Image classification data set "dataset" (adhwaithachu/fake_currency_detection on GitHub). Class labels (2): fake, genuine.

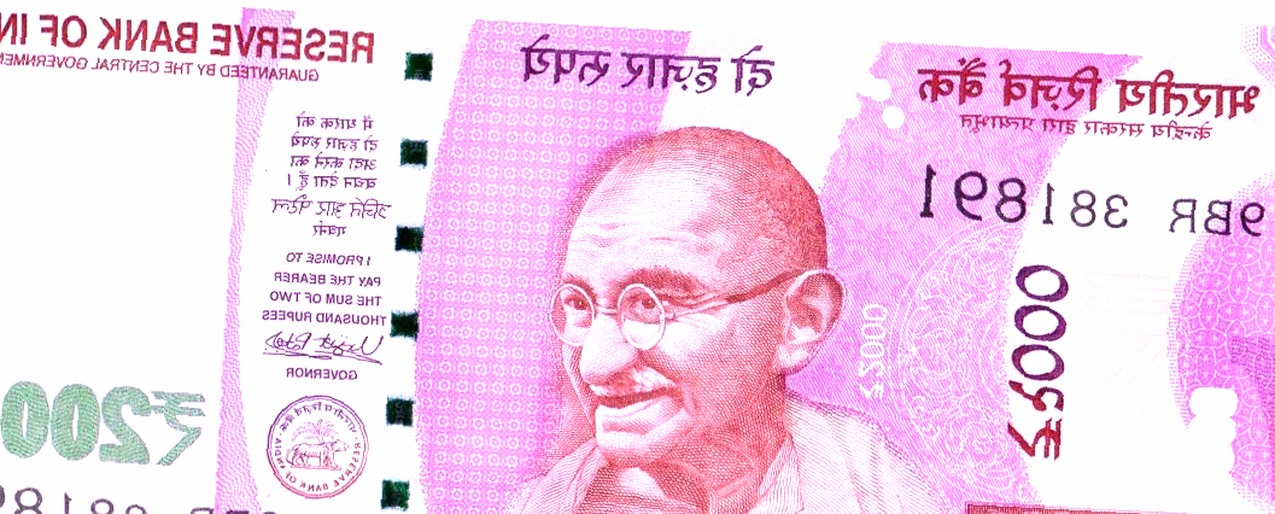
Label: genuine

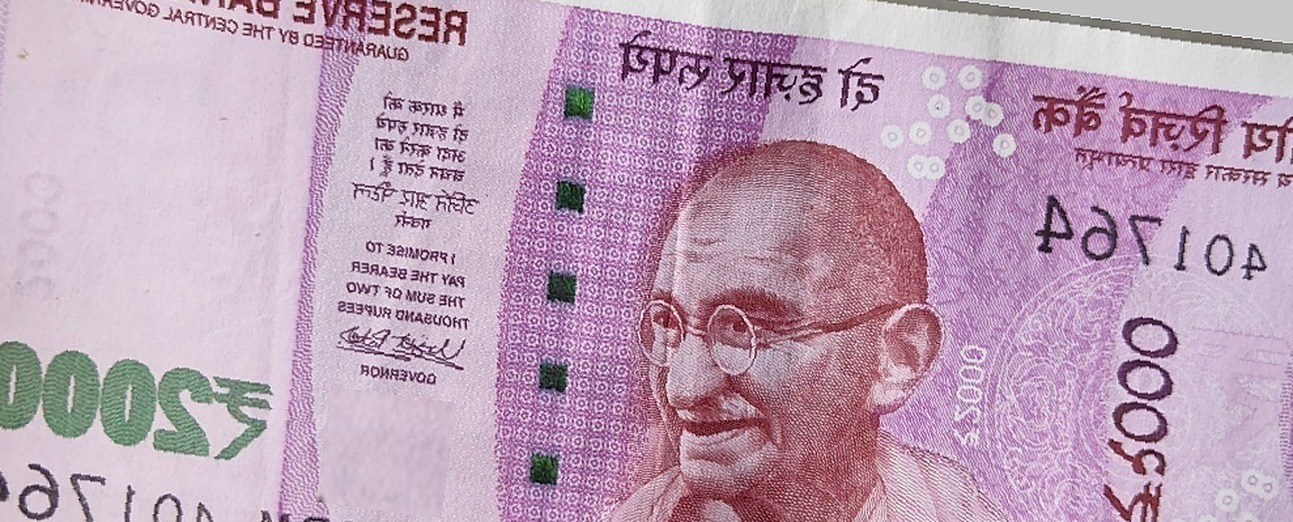
Label: fake

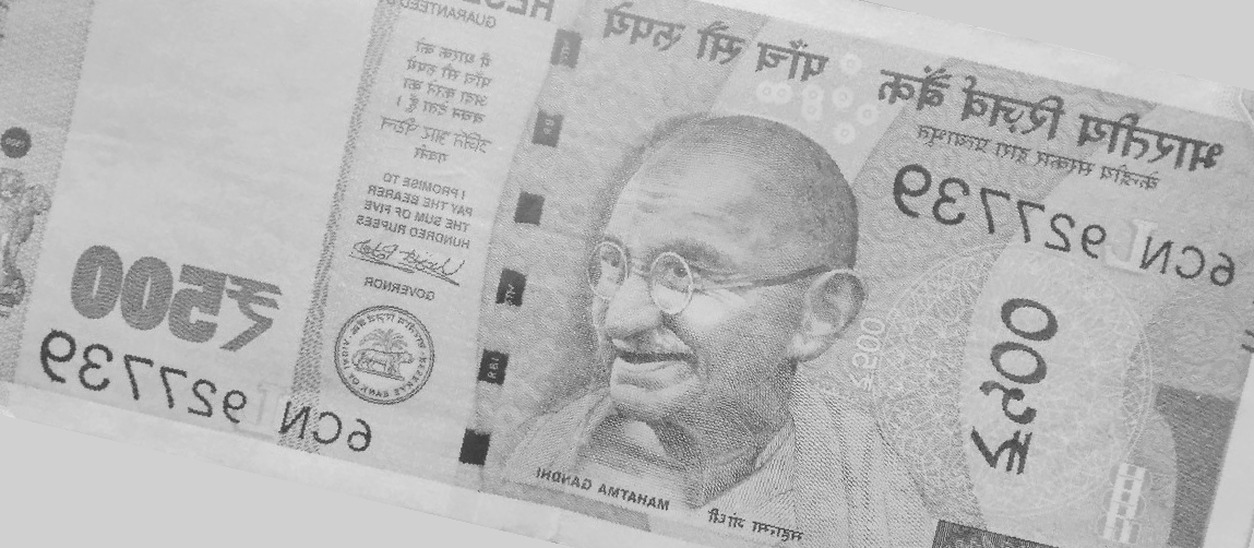
Label: genuine

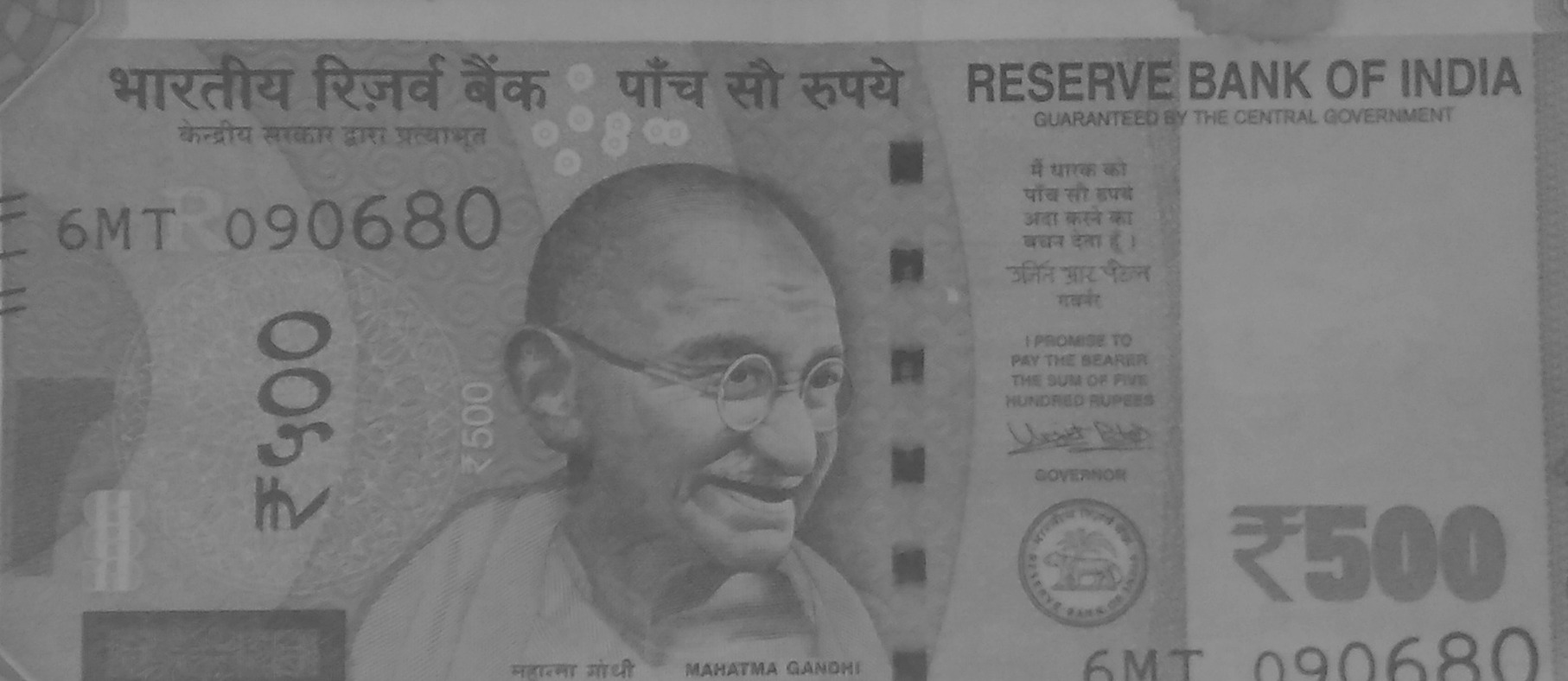
Label: genuine

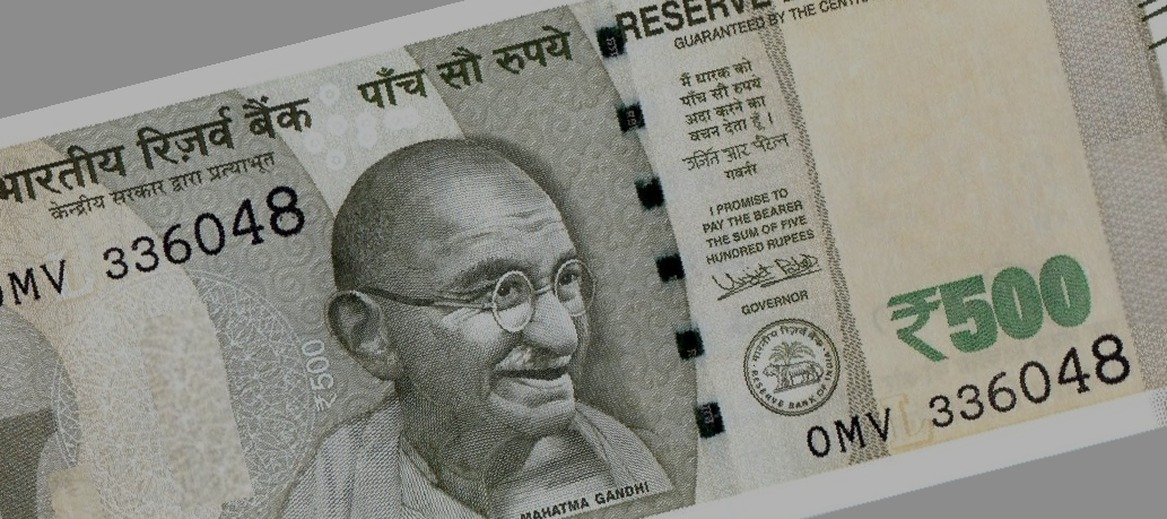
Label: fake

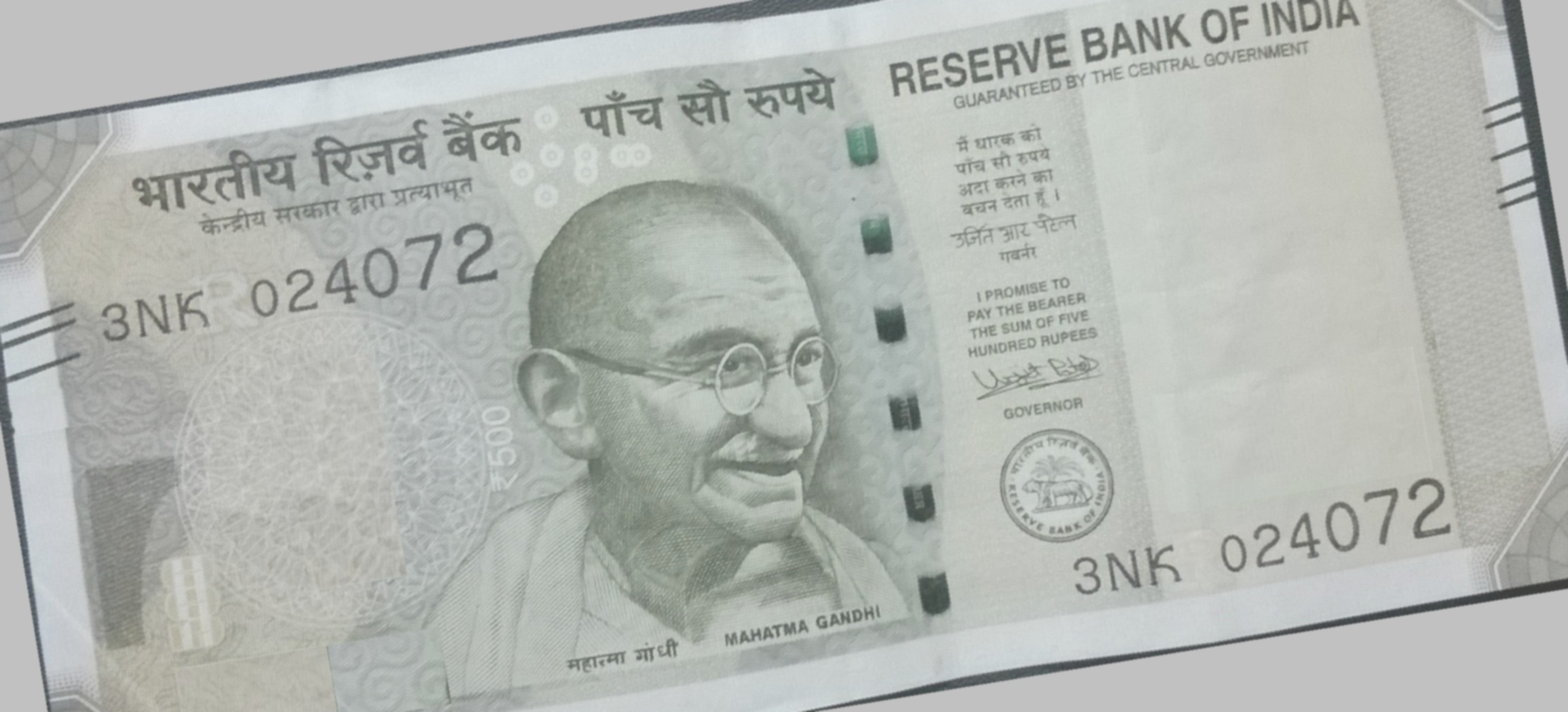
Label: fake
